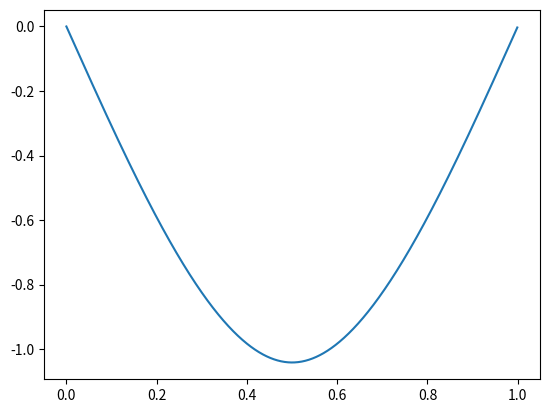
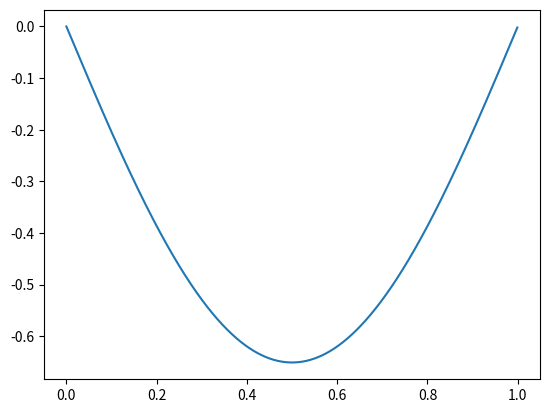
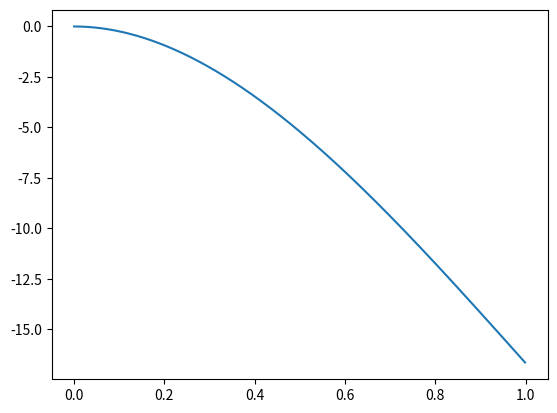
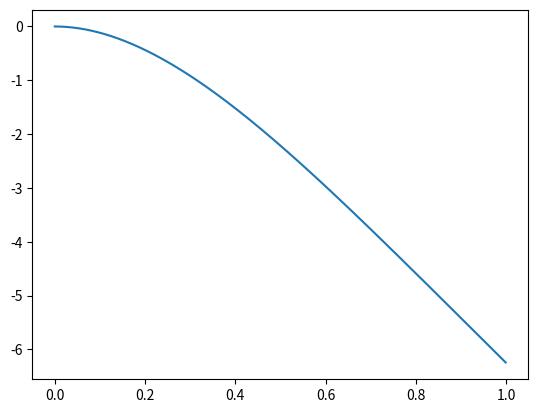

Source code (Python) for these figures, in order:
# -*- coding: utf-8 -*-
"""
[redacted]
"""

import numpy
import matplotlib.pyplot as plt

num_div = 1000
ii_max = num_div+1

ii = numpy.r_[0:ii_max]
x = ii/ii_max

base=1

P = -1
F = -1
L = 1
a = .5*L
b = L-a

h = .2

E = 30
I = base*h**3/12

#Simply supported with asymmetric point Load
w1 = F*b*x*(L**2-b**2-x**2)/(6*L*E*I)
w2 = F*b*x*(L**2-b**2-x**2)/(6*L*E*I)+P*(x-a)**3/(6*E*I)
w = x*0

w[x<=a] = w1[x<=a]
w[x>a] = w2[x>a]
plt.plot(x,w)

#simply supported with distributed load
w= P*x*(L**3-2*L*x**2+x**3)/(24*E*I)
plt.figure()
plt.plot(x,w)

#cantilever with end load
w = F*x**2*(3*L-x)/(6*E*I)
plt.figure()
plt.plot(x,w)

#cantilever with distributed load
w = P*x**2*(6*L**2-4*L*x+x**2)/(24*E*I)
plt.figure()
plt.plot(x,w)

